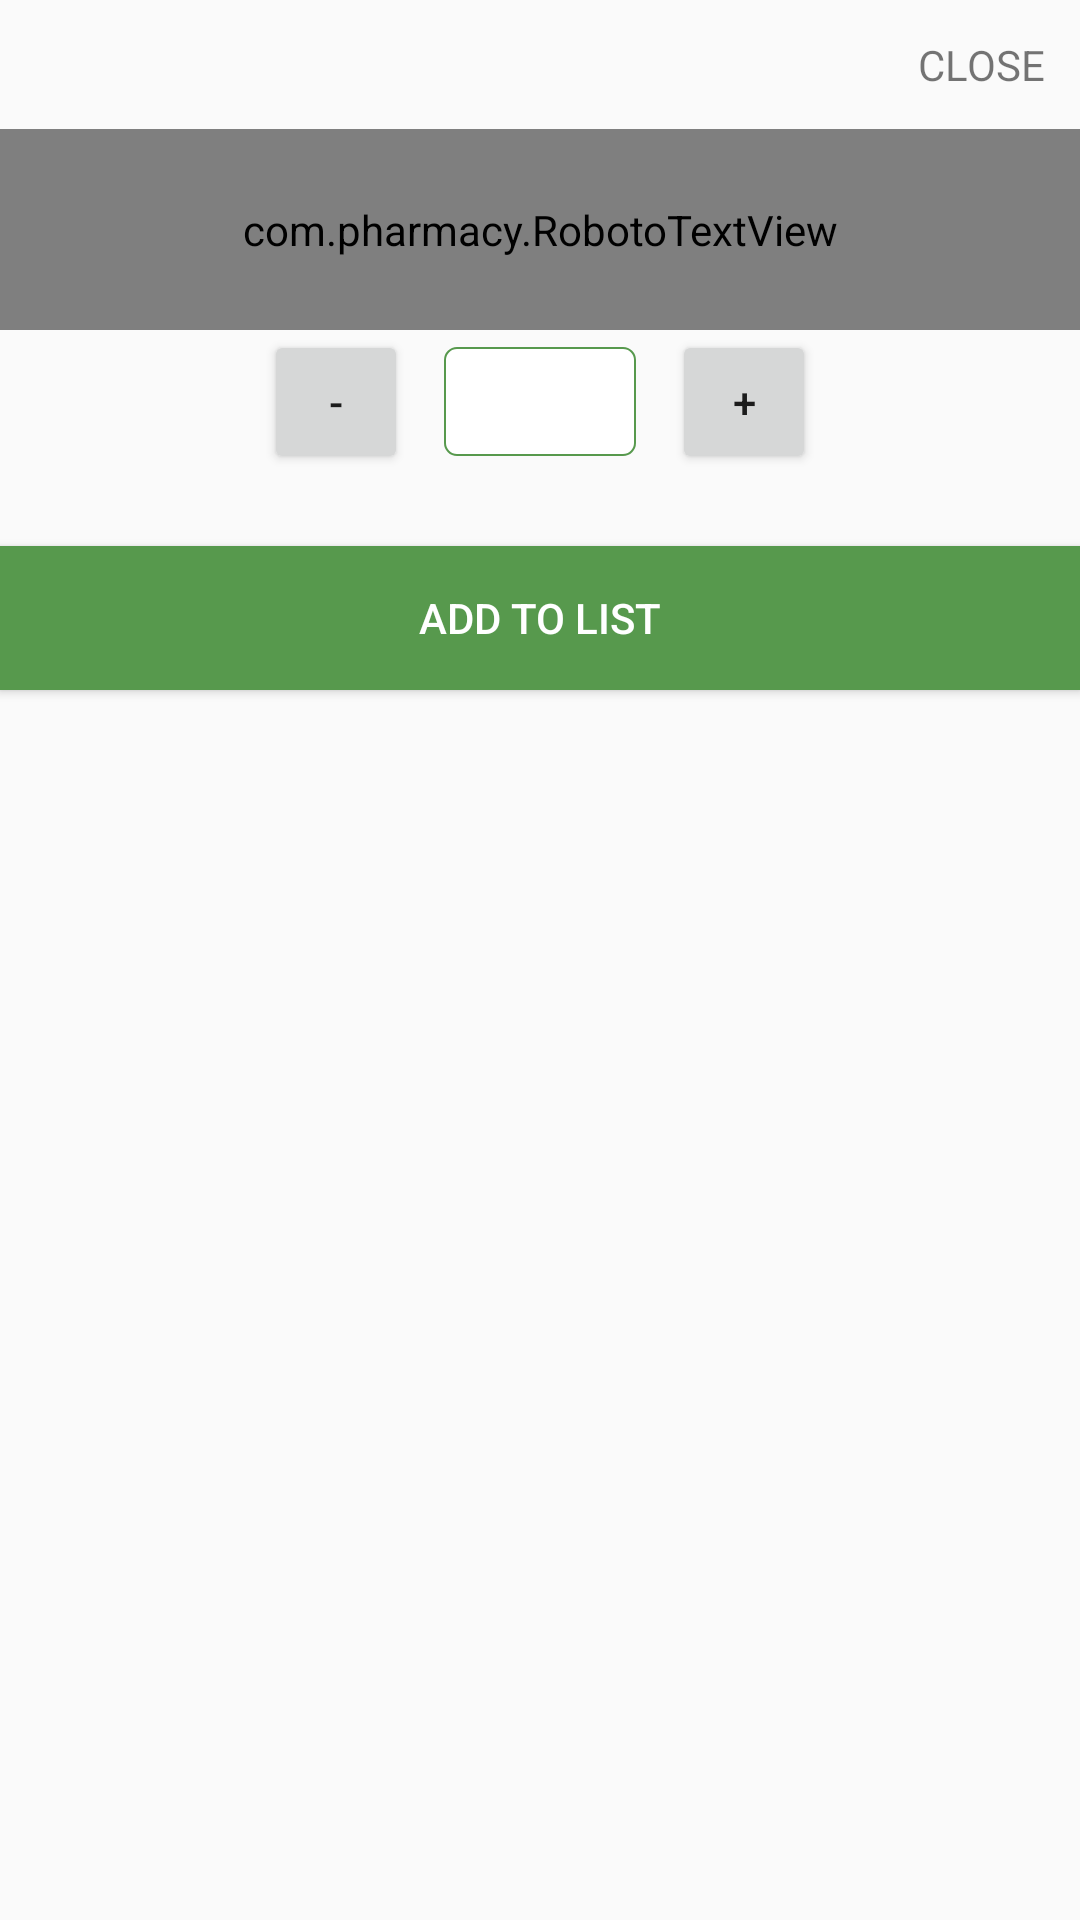

Layout XML and referenced resources for this Android screen:
<!-- AndroidManifest.xml: application theme AppTheme -->
<!-- res/layout/add_product_quantity_layout.xml -->
<?xml version="1.0" encoding="utf-8"?>
<LinearLayout xmlns:android="http://schemas.android.com/apk/res/android"
    android:layout_width="match_parent"
    android:layout_height="wrap_content"
    android:orientation="vertical">



    <TextView
        android:layout_width="match_parent"
        android:layout_height="wrap_content"
        android:text="CLOSE"
        android:padding="12dp"
        android:gravity="right"/>
    <com.pharmacy.RobotoTextView
        android:layout_width="match_parent"
        android:layout_height="wrap_content"
        android:text="Prescription Medicine"
        android:padding="24dp"
        android:gravity="center_horizontal"/>

    <LinearLayout
        android:layout_width="match_parent"
        android:layout_height="wrap_content"
        android:orientation="horizontal"
        android:gravity="center_vertical|center_horizontal">

        <Button
            android:layout_width="48dp"
            android:layout_height="48dp"
            android:text="-"
            />
        <EditText
            android:layout_width="64dp"
            android:layout_height="wrap_content"
            android:background="@drawable/rectangle"
            android:padding="6dp"
            android:layout_marginLeft="12dp"
            android:layout_marginRight="12dp"/>
        <Button
            android:layout_width="48dp"
            android:layout_height="48dp"
            android:text="+"
            />

    </LinearLayout>

    <ProgressBar
        android:layout_width="wrap_content"
        android:layout_height="wrap_content"
        android:layout_gravity="center"
        android:padding="12dp"
        android:visibility="gone"/>

    <Button
        android:layout_width="match_parent"
        android:layout_height="wrap_content"
        android:layout_marginTop="24dp"
        android:background="@color/colorPrimary"
        android:text="ADD TO LIST"
        android:textColor="@color/colorWhite"/>
</LinearLayout>
<!-- resources referenced by this layout -->
<resources>
  <color name="colorPrimary">#57994d</color>
  <color name="colorWhite">#ffffff</color>
  <!-- drawable rectangle (drawable) -->
  <?xml version="1.0" encoding="utf-8"?>
  <shape xmlns:android="http://schemas.android.com/apk/res/android"
      android:shape="rectangle" android:padding="10dp">
      <solid android:color="#FFFFFF"/>
      <stroke android:width="0.5dp" android:color="@color/colorPrimary"/>
      <corners
          android:bottomRightRadius="4dp"
          android:bottomLeftRadius="4dp"
          android:topLeftRadius="4dp"
          android:topRightRadius="4dp"/>
  </shape>
  <style name="AppTheme" parent="Theme.AppCompat.Light.NoActionBar">
          
          <item name="colorPrimary">@color/colorPrimary</item>
          <item name="colorPrimaryDark">@color/colorPrimaryDark</item>
          <item name="colorAccent">@color/colorAccent</item>
          <item name="android:windowActivityTransitions">true</item>
      </style>
  <color name="colorPrimaryDark">#276a22</color>
  <color name="colorAccent">#57994d</color>
</resources>
